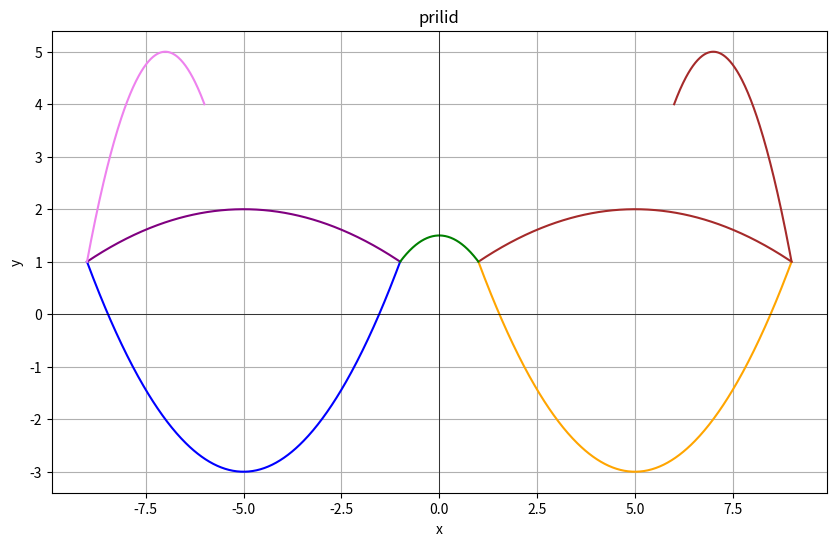

Source code (Python):
import numpy as np
import matplotlib.pyplot as plt

plt.figure(figsize=(10, 6))
plt.title("prilid")
#1
x1 = np.linspace(-9, -1, 400)
y1 = -(1/16)*(x1 + 5)**2 + 2
plt.plot(x1, y1, color='purple')
#2
x2 = np.linspace(1, 9, 400)
y2 = -(1/16)*(x2 - 5)**2 + 2
plt.plot(x2, y2, color='brown')
#3
x3 = np.linspace(-9, -1, 400)
y3 = (1/4)*(x3 + 5)**2 - 3
plt.plot(x3, y3, color='blue')
#4
x4 = np.linspace(1, 9, 400)
y4 = (1/4)*(x4 - 5)**2 - 3
plt.plot(x4, y4, color='orange')
#5 
x5 = np.linspace(-9, -6, 200)
y5 = -(x5 + 7)**2 + 5 
plt.plot(x5, y5, color='violet') 
#6
x6 = np.linspace(6, 9, 200)
y6 = -(x6 - 7)**2 + 5
plt.plot(x6, y6, color='brown')
#7
x7 = np.linspace(-1, 1, 200)
y7 = -0.5 * x7**2 + 1.5
plt.plot(x7, y7, color='green')
plt.grid(True)
plt.xlabel("x")
plt.ylabel("y")
plt.axhline(0, color='black', linewidth=0.5)
plt.axvline(0, color='black', linewidth=0.5)
plt.show()
